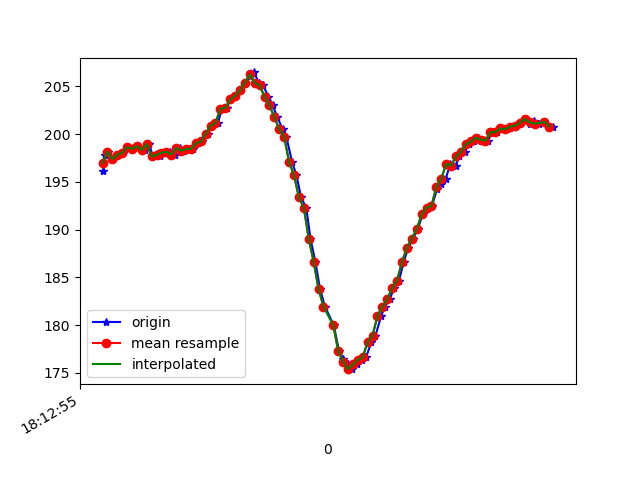

Source data for this figure (header and first rows):
1617819175703, 514819319662128, 196.09375, -242.67578, -68.45703
1617819175712, 514819334922780, 197.9, -242.4, -68.46
1617819175724, 514819353968074, 198.1, -242, -67.97
1617819175741, 514819373135453, 197.4, -242.6, -67.97
1617819175761, 514819392241789, 197.9, -242.3, -68.95
1617819175782, 514819411287082, 198, -242.6, -68.75
1617819175800, 514819430301855, 198.6, -241.9, -69.14
1617819175820, 514819449377670, 198.4, -242.5, -68.65
1617819175840, 514819468606091, 198.7, -241.9, -68.95
1617819175872, 514819493480954, 198.3, -242.2, -68.75
1617819175891, 514819508405871, 198.9, -242.5, -68.65
1617819175904, 514819527451165, 197.7, -242.5, -68.36
1617819175922, 514819546710108, 197.9, -242.6, -68.46
1617819175935, 514819565572273, 197.7, -242.6, -69.34
1617819175956, 514819584800695, 198, -242.6, -68.26
1617819175974, 514819603876510, 198.1, -242.7, -68.75
1617819175994, 514819622830239, 197.9, -242.8, -68.36
1617819176016, 514819641631363, 198.5, -242.5, -68.65
1617819176032, 514819660676656, 198.2, -242.5, -68.36
1617819176052, 514819679966120, 198.4, -242, -68.26
1617819176068, 514819699194542, 198.4, -239.9, -66.99
1617819176090, 514819718453484, 199, -236.1, -63.57
1617819176107, 514819737590342, 199.2, -231.5, -59.67
1617819176129, 514819756666157, 200.0, -227.6, -54.49
1617819176145, 514819776108228, 200.9, -225.1, -51.37
1617819176170, 514819795153521, 201.2, -222.2, -44.63
1617819176186, 514819814412464, 202.6, -220.3, -39.36
1617819176205, 514819833549321, 202.7, -219, -32.13
1617819176221, 514819852655658, 203.6, -218.6, -26.27
1617819176240, 514819871884079, 204, -219, -20.7
1617819176260, 514819890990415, 204.6, -220.2, -15.53
1617819176281, 514819910035709, 205.4, -220.8, -13.09
1617819176300, 514819929142045, 206.1, -220.7, -10.55
1617819176317, 514819948217860, 206.4, -222.5, -9.766
1617819176337, 514819967476803, 205.4, -222.8, -7.715
1617819176354, 514819986522096, 205.1, -223.7, -6.348
1617819176376, 514820005689475, 203.9, -223.3, -4.199
1617819176393, 514820024765290, 203, -224.1, -3.32
1617819176412, 514820043871626, 201.8, -224.4, -3.223
1617819176434, 514820062855877, 200.5, -225.3, -1.172
1617819176449, 514820081931692, 199.7, -225.3, -0.5859
1617819176472, 514820101129592, 197.1, -225.7, 1.465
1617819176490, 514820120235929, 195.7, -226.8, 2.539
1617819176509, 514820139311744, 193.4, -226.4, 2.93
1617819176530, 514820158509644, 192.3, -225.9, 1.465
1617819176547, 514820177615980, 189.1, -225.8, 1.074
1617819176567, 514820196539188, 186.6, -225.0, 0.7812
1617819176586, 514820215645525, 183.8, -224.8, -1.074
1617819176606, 514820234782382, 181.9, -222.9, -5.078
1617819176642, 514820273422353, 180, -222, -9.57
1617819176663, 514820292620253, 177.3, -220.7, -16.8
1617819176680, 514820311329812, 176.5, -220.9, -17.87
1617819176698, 514820330344584, 175.9, -220.3, -18.95
1617819176717, 514820349389878, 175.4, -220.5, -20.9
1617819176738, 514820368526736, 175.9, -220.2, -25.1
1617819176759, 514820387480465, 176.4, -219.7, -29.59
1617819176774, 514820406556280, 176.7, -220.8, -32.62
1617819176795, 514820425632095, 178.2, -220.8, -34.86
1617819176812, 514820444646867, 178.9, -221.3, -36.33
1617819176835, 514820463905810, 181, -221.2, -40.04
1617819176850, 514820482767976, 181.9, -223.1, -44.04
... 36 more rows
